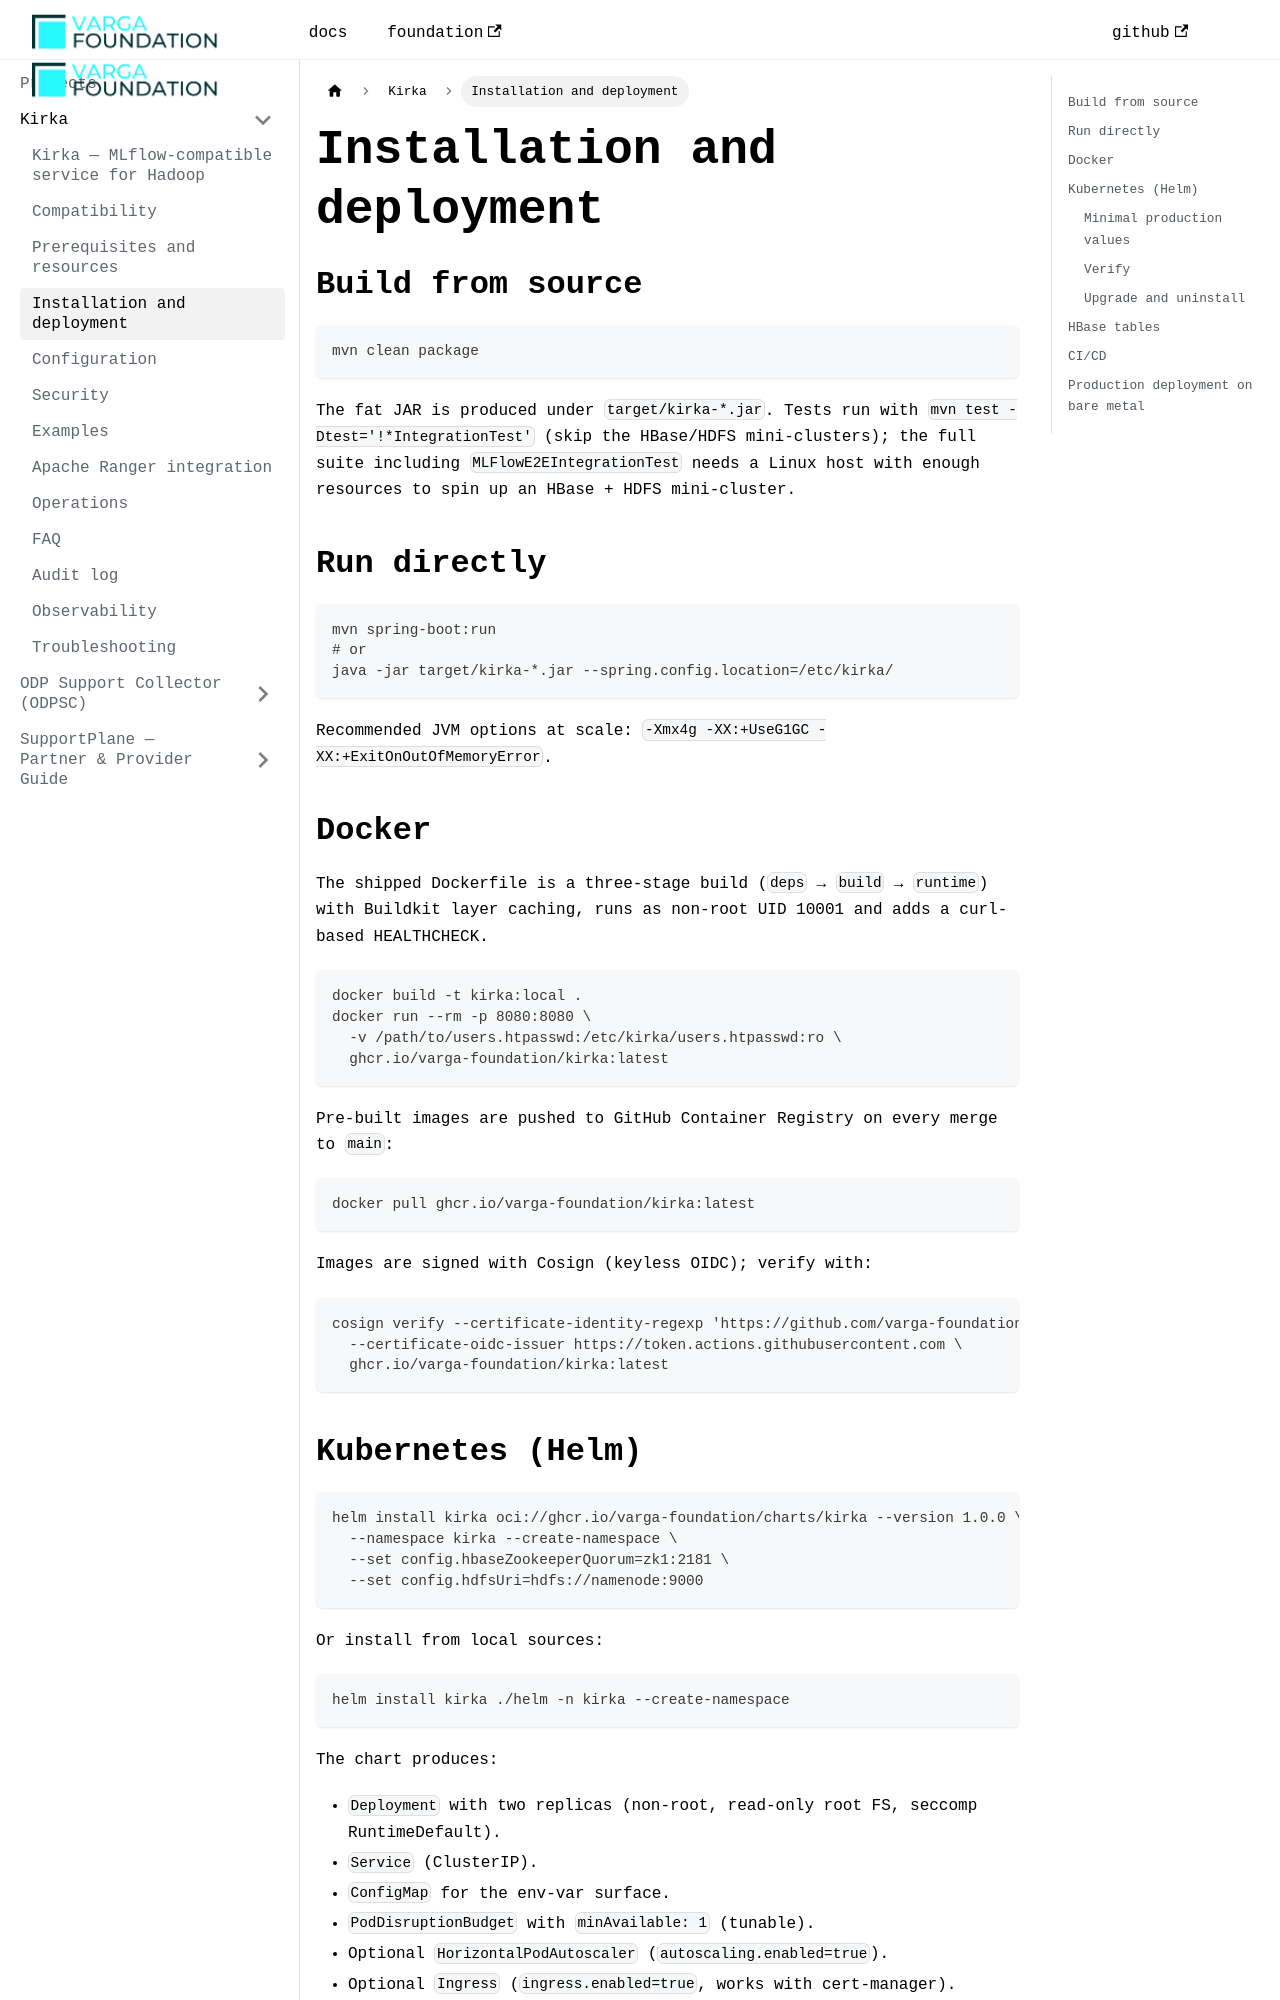

repository: VargaFoundation/docs · page: kirka/installation-deployment/index.html · generator: docusaurus

---
id: installation-deployment
title: Installation and deployment
sidebar_position: 4
---

## Build from source

```bash
mvn clean package
```

The fat JAR is produced under `target/kirka-*.jar`. Tests run with
`mvn test -Dtest='!*IntegrationTest'` (skip the HBase/HDFS mini-clusters); the full suite
including `MLFlowE2EIntegrationTest` needs a Linux host with enough resources to spin up
an HBase + HDFS mini-cluster.

## Run directly

```bash
mvn spring-boot:run
# or
java -jar target/kirka-*.jar --spring.config.location=/etc/kirka/
```

Recommended JVM options at scale: `-Xmx4g -XX:+UseG1GC -XX:+ExitOnOutOfMemoryError`.

## Docker

The shipped Dockerfile is a three-stage build (`deps` → `build` → `runtime`) with Buildkit
layer caching, runs as non-root UID 10001 and adds a curl-based HEALTHCHECK.

```bash
docker build -t kirka:local .
docker run --rm -p 8080:8080 \
  -v /path/to/users.htpasswd:/etc/kirka/users.htpasswd:ro \
  ghcr.io/varga-foundation/kirka:latest
```

Pre-built images are pushed to GitHub Container Registry on every merge to `main`:

```bash
docker pull ghcr.io/varga-foundation/kirka:latest
```

Images are signed with Cosign (keyless OIDC); verify with:

```bash
cosign verify --certificate-identity-regexp 'https://github.com/varga-foundation/.+' \
  --certificate-oidc-issuer https://token.actions.githubusercontent.com \
  ghcr.io/varga-foundation/kirka:latest
```
